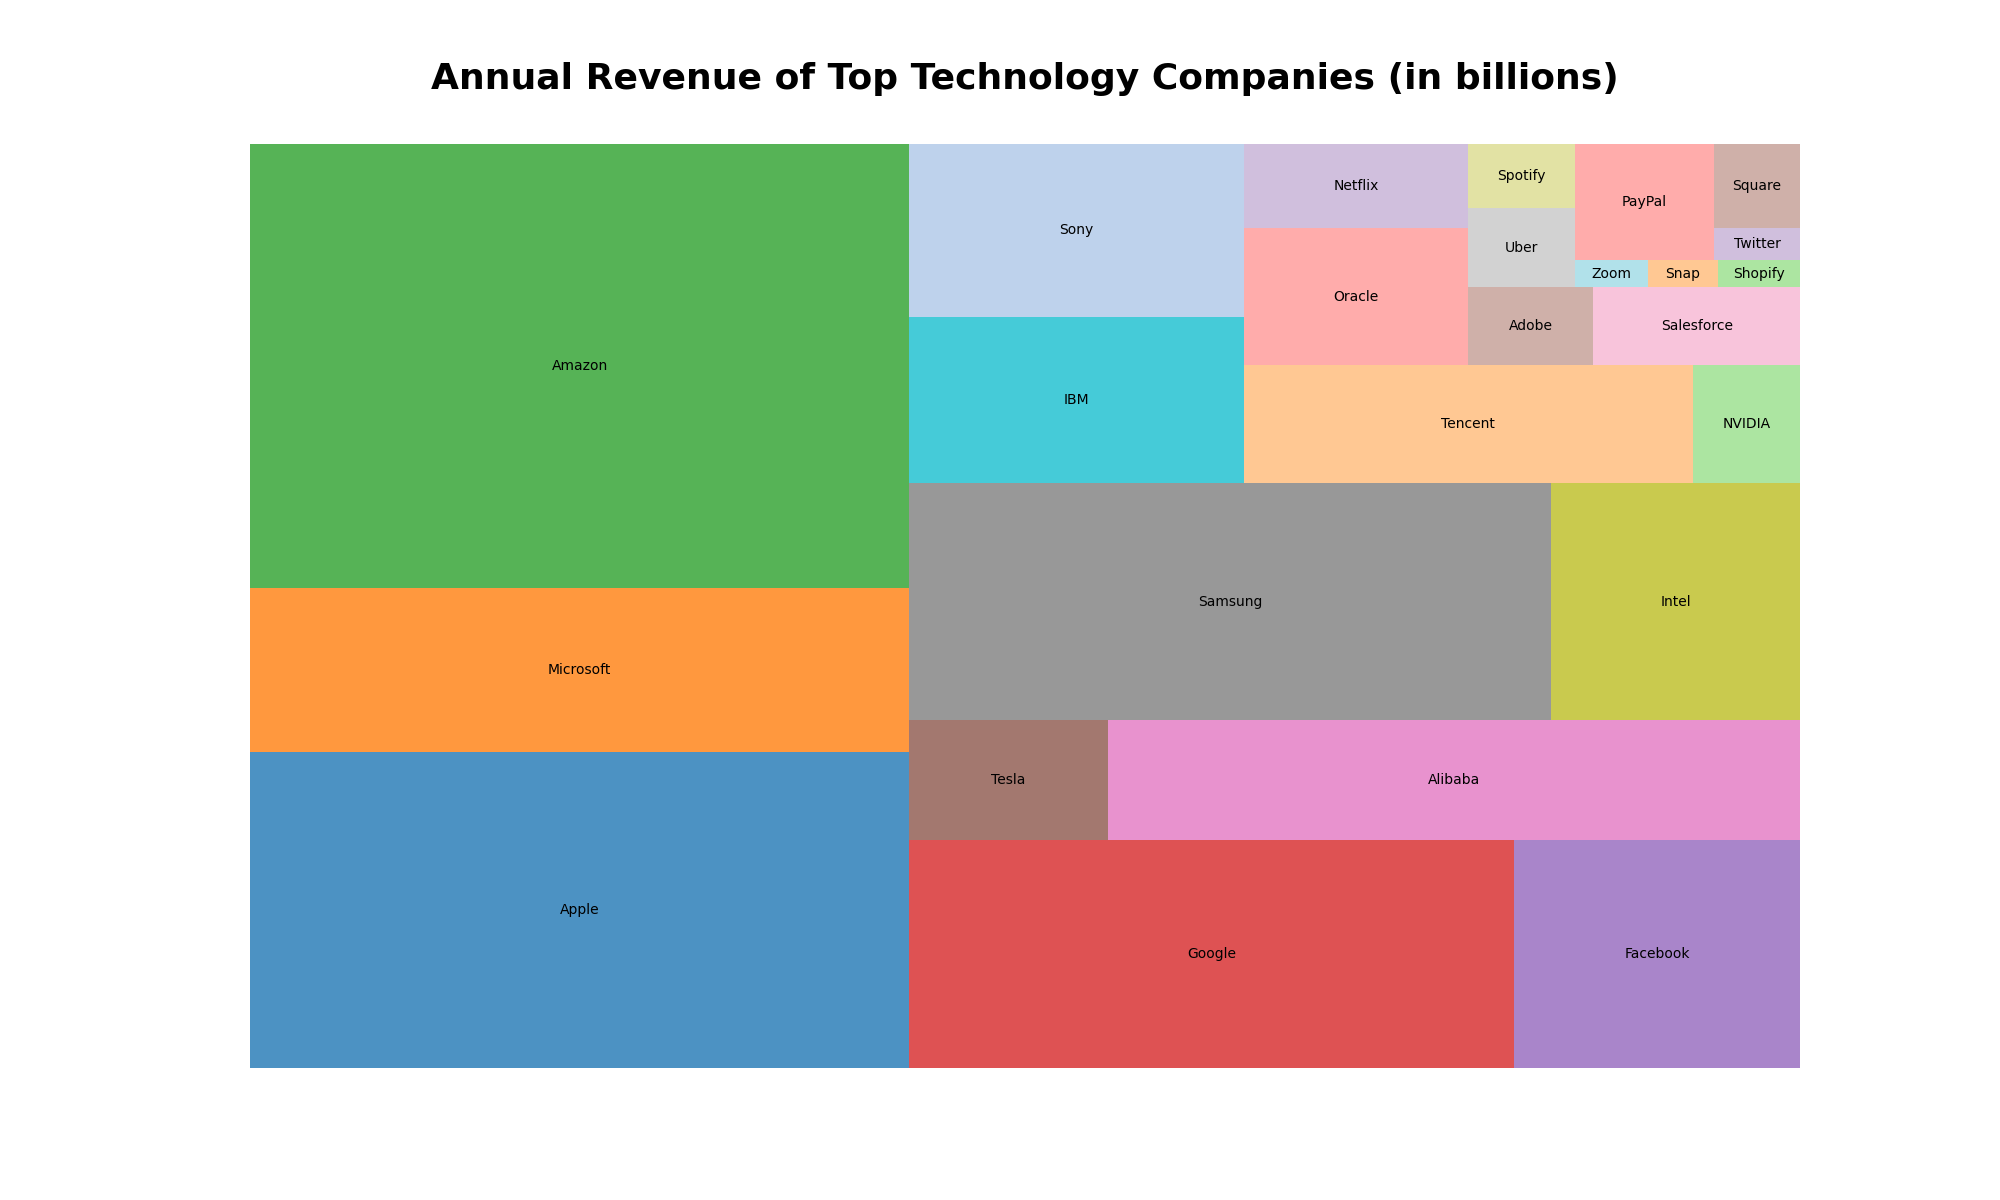

Source data for this figure (header and first rows):
Field, Revenue (in billions)
Apple, 274.5
Microsoft, 143.0
Amazon, 386.1
Google, 181.7
Facebook, 85.9
Tesla, 31.5
Alibaba, 109.5
Samsung, 200.7
Intel, 77.9
IBM, 73.6
Sony, 76.2
Tencent, 69.9
NVIDIA, 16.7
Oracle, 40.5
Netflix, 25.0
Adobe, 12.9
Salesforce, 21.3
Uber, 11.1
Spotify, 9.0
Zoom, 2.6
Snap, 2.5
Shopify, 2.9
PayPal, 21.4
Twitter, 3.7
Square, 9.5
